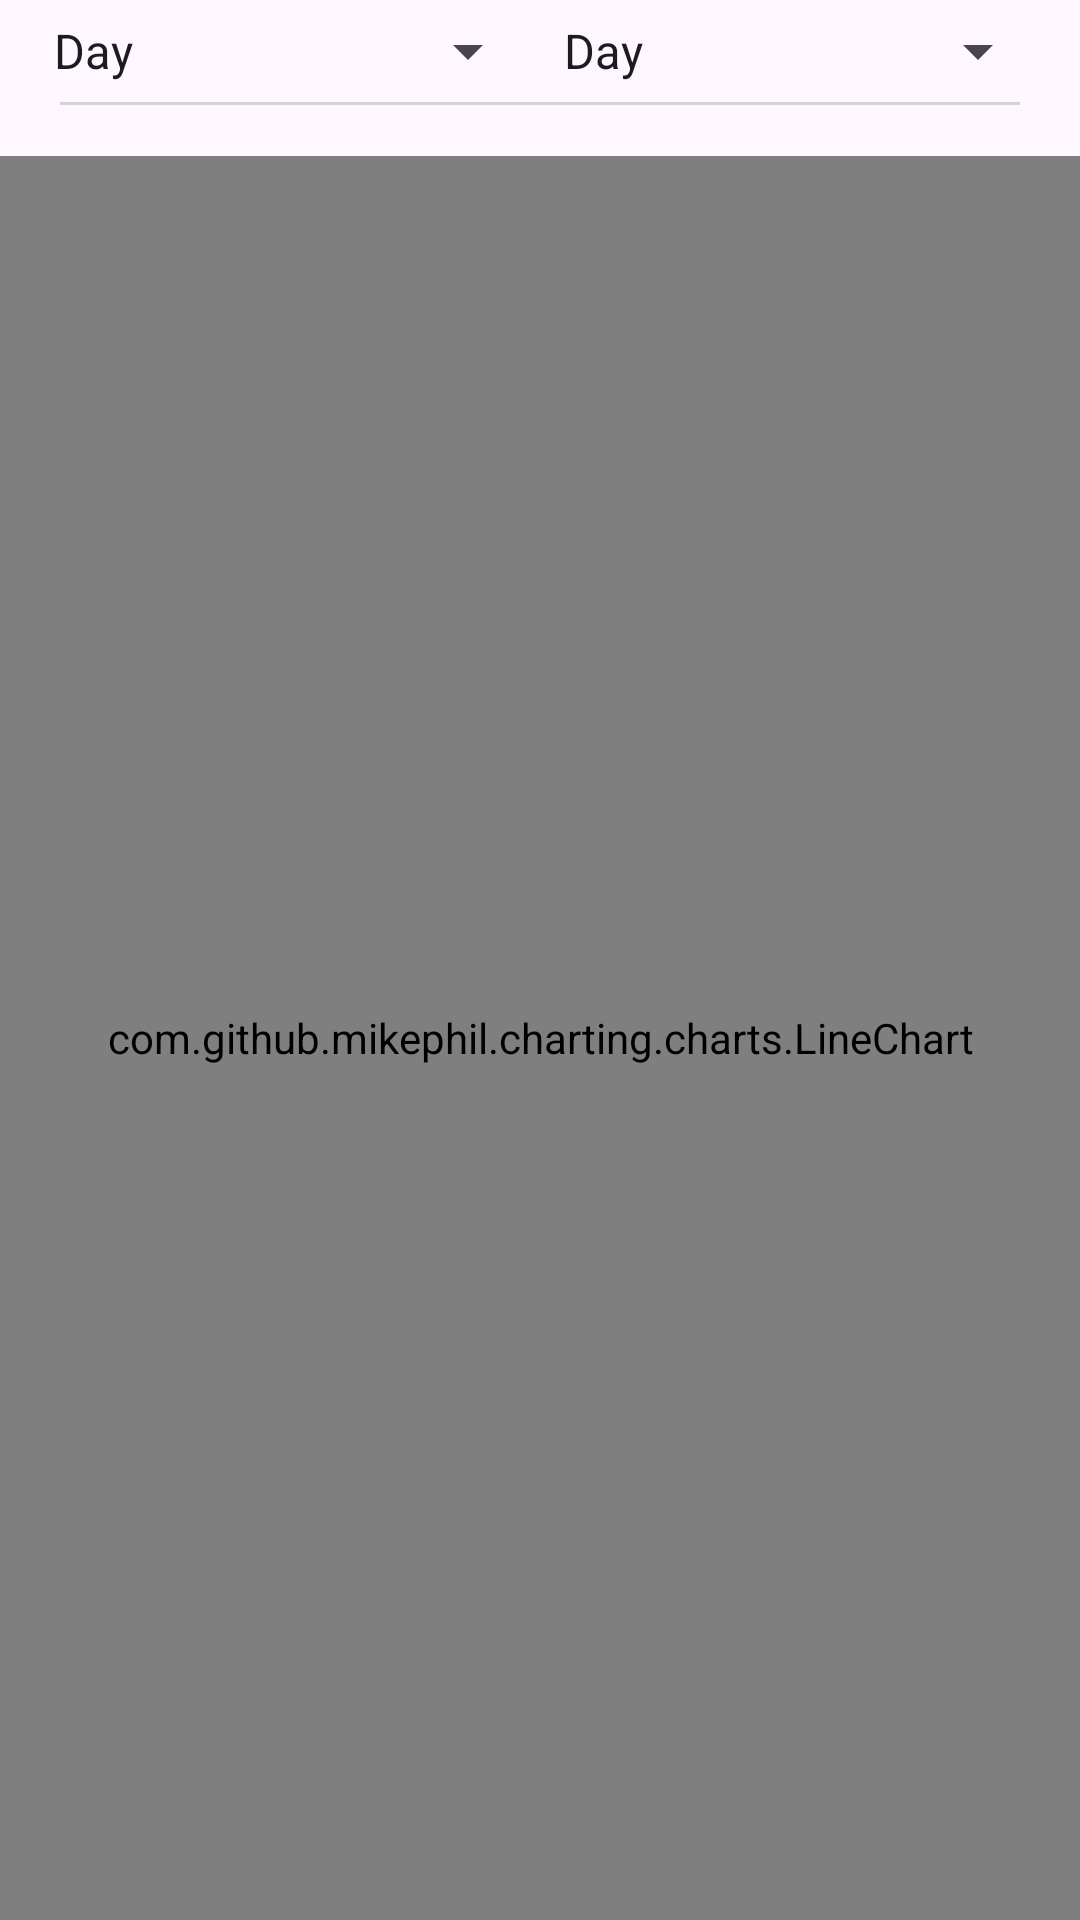

Reconstruct the res/layout file that produces this screen, plus the resources it refers to.
<!-- AndroidManifest.xml: application theme Theme.Kharche -->
<!-- res/layout/fragment_dashboard.xml -->
<?xml version="1.0" encoding="utf-8"?>
<RelativeLayout xmlns:android="http://schemas.android.com/apk/res/android"
    xmlns:app="http://schemas.android.com/apk/res-auto"
    xmlns:tools="http://schemas.android.com/tools"
    android:layout_width="match_parent"
    android:layout_height="match_parent"
    android:layout_marginTop="?attr/actionBarSize"
    tools:context=".DashboardFragment">

    <LinearLayout
        android:id="@+id/filter_date_container"
        android:layout_width="match_parent"
        android:layout_height="wrap_content"
        android:layout_marginTop="5dp"
        android:orientation="horizontal"
        android:paddingLeft="@dimen/common_padding_left"
        android:paddingRight="@dimen/common_padding_right">

        <Spinner
            android:id="@+id/dashboard_category_list"
            android:layout_width="0dp"
            android:layout_height="wrap_content"
            android:layout_weight="1"
            android:entries="@array/dashboard_date_type"></Spinner>

        <Spinner
            android:id="@+id/date_type_filter"
            android:layout_width="0dp"
            android:layout_height="wrap_content"
            android:layout_weight="1"
            android:entries="@array/dashboard_date_type"></Spinner>
    </LinearLayout>

    <LinearLayout
        android:layout_width="match_parent"
        android:layout_height="wrap_content"
        android:layout_below="@+id/filter_date_container"
        android:orientation="vertical">

        <View
            android:layout_width="match_parent"
            android:layout_height="1dp"
            android:layout_marginLeft="@dimen/common_margin_top"
            android:layout_marginTop="5dp"
            android:layout_marginRight="@dimen/common_margin_top"
            android:background="@color/light_gray" />
    </LinearLayout>


    
    
    
    
    
    
    
    
    
    
    
    
    
    
    
    
    
    
    
    
    
    
    
    
    
    
    
    
    
    
    
    

    
    
    
    

    
    
    
    

    <com.github.mikephil.charting.charts.LineChart
        android:id="@+id/getTheGraph"
        android:layout_width="match_parent"
        android:layout_height="match_parent"
        android:layout_marginTop="52dp"
        app:layout_constraintEnd_toEndOf="parent"
        app:layout_constraintHorizontal_bias="0.0"
        app:layout_constraintStart_toStartOf="parent"
        app:layout_constraintTop_toTopOf="parent" />
    
</RelativeLayout>
<!-- resources referenced by this layout -->
<resources>
  <string-array name="dashboard_date_type">
          <item>Day</item>
          <item>Week</item>
          <item>Month</item>
          <item>Year</item>
      </string-array>
  <string-array name="date_filter_type">
          <item>Select Date Type</item>
          <item>Today</item>
          <item>Yesterday</item>
          <item>Current Week</item>
          <item>Last Week</item>
          <item>Current Month</item>
          <item>Last Month</item>
          <item>Custom Date</item>
      </string-array>
  <color name="light_gray">#FFD3D3D3</color>
  <dimen name="common_margin_top">20dp</dimen>
  <dimen name="common_padding_left">10dp</dimen>
  <dimen name="common_padding_right">10dp</dimen>
  <string name="select_date_type">Select Date</string>
  <style name="Theme.Kharche" parent="Base.Theme.Kharche" />
  <style name="Base.Theme.Kharche" parent="Theme.Material3.DayNight.NoActionBar">
          
          
      </style>
</resources>
